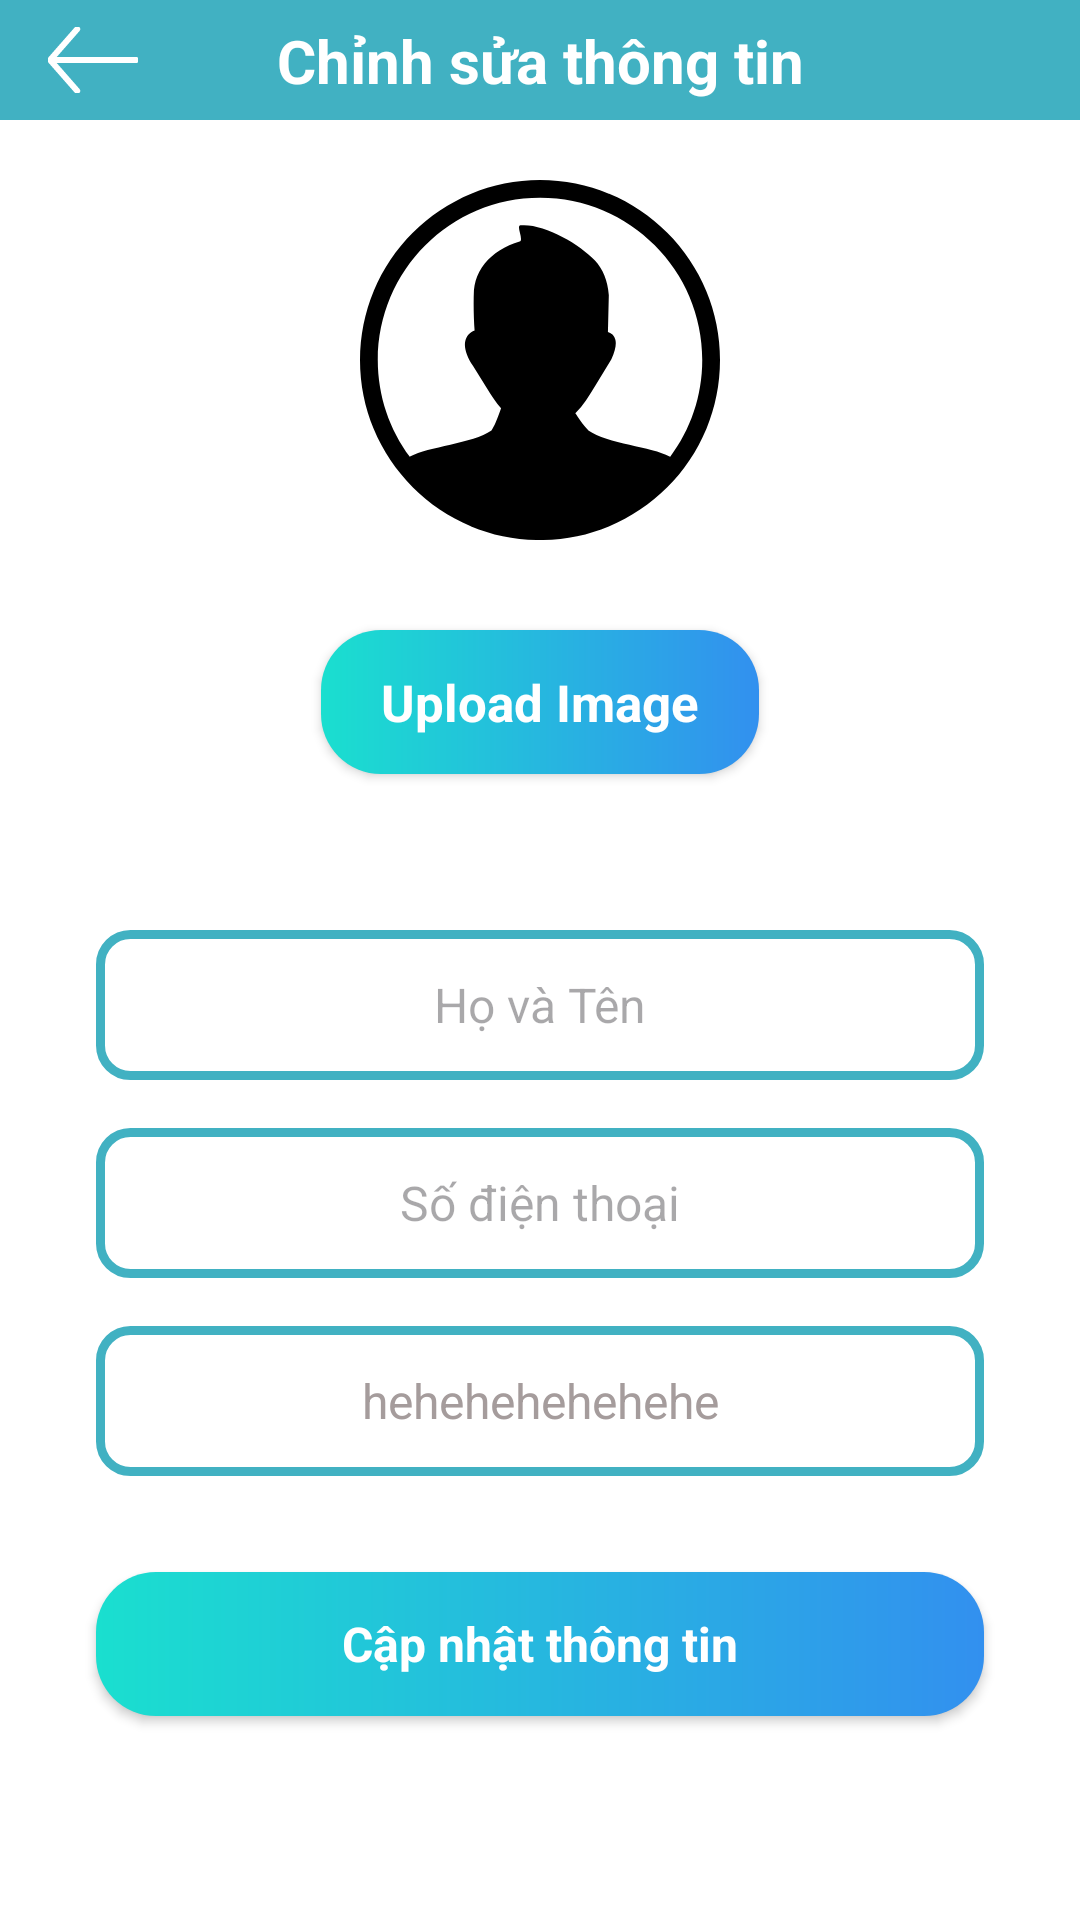

Produce the Android XML layout that renders to this screen, including the resource entries it uses.
<!-- AndroidManifest.xml: application theme Theme.AppDocBao -->
<!-- res/layout/activity_update_infor.xml -->
<?xml version="1.0" encoding="utf-8"?>
<androidx.constraintlayout.widget.ConstraintLayout xmlns:android="http://schemas.android.com/apk/res/android"
    xmlns:app="http://schemas.android.com/apk/res-auto"
    xmlns:tools="http://schemas.android.com/tools"
    android:layout_width="match_parent"
    style="@style/SCREEN"
    android:layout_height="match_parent">

    <androidx.appcompat.widget.Toolbar
        android:id="@+id/toolbar"
        android:layout_width="match_parent"
        android:layout_height="40dp"
        style="@style/TOOLBAR"
        app:layout_constraintTop_toTopOf="parent"
        app:layout_constraintStart_toStartOf="parent"
        app:layout_constraintEnd_toEndOf="parent">

        <androidx.constraintlayout.widget.ConstraintLayout
            android:layout_width="match_parent"
            android:layout_height="match_parent">

            <ImageView
                android:id="@+id/backImg"
                android:layout_width="30dp"
                android:layout_height="match_parent"
                android:src="@drawable/back_arrow"
                app:layout_constraintBottom_toBottomOf="parent"
                app:layout_constraintStart_toStartOf="parent"
                app:layout_constraintTop_toTopOf="parent" />

            <TextView
                android:id="@+id/txtTitle"
                android:layout_width="wrap_content"
                android:layout_height="wrap_content"
                android:layout_marginEnd="16dp"
                android:text="Chỉnh sửa thông tin"
                android:textColor="@color/white"
                android:textSize="20dp"
                android:textStyle="bold"
                app:layout_constraintBottom_toBottomOf="parent"
                app:layout_constraintEnd_toEndOf="parent"
                app:layout_constraintStart_toStartOf="parent"
                app:layout_constraintTop_toTopOf="parent" />
        </androidx.constraintlayout.widget.ConstraintLayout>
    </androidx.appcompat.widget.Toolbar>

    <ScrollView
        android:id="@+id/mainView"
        android:layout_width="0dp"
        android:layout_height="0dp"
        app:layout_constraintBottom_toBottomOf="parent"
        app:layout_constraintEnd_toEndOf="parent"
        app:layout_constraintHorizontal_bias="0.0"
        app:layout_constraintStart_toStartOf="parent"
        app:layout_constraintTop_toBottomOf="@id/toolbar"
        app:layout_constraintVertical_bias="0.0">

        <LinearLayout
            android:layout_width="match_parent"
            android:layout_height="wrap_content"
            android:orientation="vertical">

            <ImageView
                android:id="@+id/imgUserUpdate"
                android:layout_width="120dp"
                android:layout_height="120dp"
                android:layout_gravity="center"
                android:layout_marginTop="20dp"
                android:layout_marginBottom="20dp"
                app:srcCompat="@drawable/user_profile_icon" />

            <androidx.appcompat.widget.AppCompatButton
                android:id="@+id/update_Picture"
                android:layout_width="wrap_content"
                android:layout_height="wrap_content"
                android:layout_gravity="center"
                android:layout_marginTop="10dp"
                android:layout_marginBottom="20dp"
                android:text="Upload Image"
                android:textColor="@color/white"
                android:textStyle="bold"
                android:paddingStart="20dp"
                android:paddingEnd="20dp"
                android:background="@drawable/gradient_1"
                style="@android:style/Widget.Button"
                android:textAlignment="center"
                android:textSize="17dp" />


            <EditText
                android:id="@+id/updateName"
                android:layout_width="match_parent"
                android:layout_height="50dp"
                android:layout_marginStart="32dp"
                android:layout_marginTop="32dp"
                android:layout_marginEnd="32dp"
                android:background="@drawable/border_blue_litte_radius"
                style="@style/TEXT"
                android:ems="10"
                android:hint="Họ và Tên"
                android:inputType="text"
                android:textAlignment="center"
                android:textSize="16dp" />

            <EditText
                android:id="@+id/updatePhoneNumber"
                android:layout_width="match_parent"
                android:layout_height="50dp"
                android:layout_marginStart="32dp"
                android:layout_marginTop="16dp"
                android:layout_marginEnd="32dp"
                android:background="@drawable/border_blue_litte_radius"
                style="@style/TEXT"
                android:ems="10"
                android:hint="Số điện thoại"
                android:inputType="text"
                android:textAlignment="center"
                android:textSize="16dp" />

            <EditText
                android:id="@+id/updateEmail"
                android:layout_width="match_parent"
                android:layout_height="50dp"
                android:layout_marginStart="32dp"
                android:layout_marginTop="16dp"
                android:layout_marginEnd="32dp"
                android:background="@drawable/border_blue_litte_radius"
                android:ems="10"
                android:hint="Địa chỉ Email"
                android:inputType="text"
                android:text="hehehehehehehe"
                android:textColor="#A59C9C"
                android:textAlignment="center"
                android:textSize="16dp" />

            <androidx.appcompat.widget.AppCompatButton
                android:id="@+id/updateBtn1"
                style="@android:style/Widget.Button"
                android:layout_width="match_parent"
                android:layout_height="wrap_content"
                android:layout_margin="32dp"
                android:background="@drawable/gradient_1"
                android:text="Cập nhật thông tin"
                android:textColor="@color/white"
                android:textSize="16dp"
                android:textStyle="bold" />

        </LinearLayout>
    </ScrollView>
</androidx.constraintlayout.widget.ConstraintLayout>
<!-- resources referenced by this layout -->
<resources>
  <color name="white">#FFFFFFFF</color>
  <!-- drawable back_arrow (drawable) -->
  <vector android:height="24dp" android:viewportHeight="376.83"
      android:viewportWidth="512" android:width="32.608868dp" xmlns:android="http://schemas.android.com/apk/res/android">
      <path android:fillColor="@color/white"
          android:fillType="nonZero"
          android:pathData="M156.88,372.7a12.03,12.03 0,0 0,17.09 1.06c5,-4.47 5.46,-12.2 1.04,-17.25L38.96,200.69h460.89c6.71,0 12.15,-5.5 12.15,-12.28 0,-6.77 -5.44,-12.27 -12.15,-12.27H38.95L175.01,20.32c4.42,-5.05 3.96,-12.78 -1.04,-17.25 -5.01,-4.47 -12.66,-4 -17.09,1.05l-153.67,176c-4.17,4.55 -4.32,11.64 -0.17,16.39L156.88,372.7z"
          android:strokeColor="@color/white"
          android:strokeWidth="10"/>
  </vector>
  <!-- drawable border_blue_litte_radius (drawable) -->
  <?xml version="1.0" encoding="utf-8"?>
  <selector xmlns:android="http://schemas.android.com/apk/res/android">
      <item>
          <shape android:shape="rectangle">
              <stroke android:color="@color/blue_green" android:width="3dp"/>
              <corners android:radius="10dp"/>
          </shape>
      </item>
  </selector>
  <!-- drawable gradient_1 (drawable) -->
  <?xml version="1.0" encoding="utf-8"?>
  <shape xmlns:android="http://schemas.android.com/apk/res/android">
      <gradient
          android:type="linear"
          android:angle="0"
          android:startColor="#1ADFCF"
          android:endColor="#3290EF"></gradient>
      <corners android:radius="20dp"/>
  </shape>
  <style name="SCREEN">
          <item name="android:background">#FFF</item>
      </style>
  <style name="TEXT">
          <item name="android:textColor">#000</item>
      </style>
  <style name="TOOLBAR" parent="Widget.AppCompat.Toolbar">
          <item name="android:background">#41B1C2</item>
          <item name="android:textColor">#FFFFFF</item>
      </style>
  <style name="Theme.AppDocBao" parent="Base.Theme.AppDocBao" />
  <color name="blue_green">#41B1C2</color>
  <style name="Base.Theme.AppDocBao" parent="Theme.Material3.DayNight.NoActionBar">
          
          
          <item name="colorPrimary">@color/blue_green</item>
          <item name="colorPrimaryVariant">@color/blue_green</item>
          <item name="android:textColorPrimary">@color/black</item>
  
      </style>
  <color name="black">#FF000000</color>
</resources>
